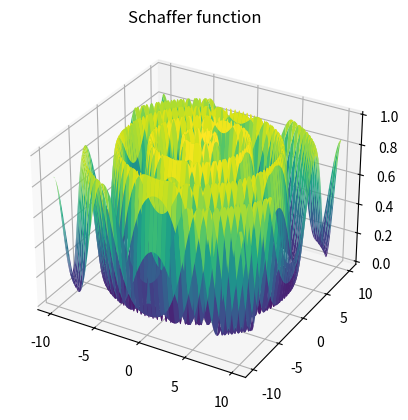
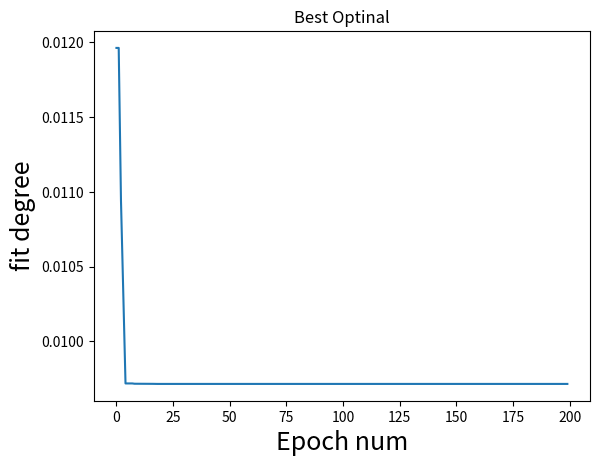

Recreate these plots in Python, in order.
import numpy as np
import matplotlib.pyplot as plt


# 定义Schaffer函数
def PSO_Schaffer(x1, x2):
    temp1 = x1 ** 2 + x2 ** 2
    temp2 = np.sin(np.sqrt(temp1))
    return 0.5 + (temp2 ** 2 - 0.5) / (1 + 0.001 * temp1) ** 2


# 定义变量范围和步长
x1 = np.arange(-10, 10.05, 0.05)  # 生成从 -10 到 10，步长为 0.05 的数组
x2 = np.arange(-10, 10.05, 0.05)  # 同上
X1, X2 = np.meshgrid(x1, x2)  # 创建网格

# 计算网格上每个点的Schaffer函数值
f = PSO_Schaffer(X1, X2)

# 创建三维曲面图
fig = plt.figure()
ax = fig.add_subplot(111, projection='3d')
ax.plot_surface(X1, X2, f, cmap='viridis')  # 绘制三维曲面图
plt.title('Schaffer function')
plt.show()

# 粒子群算法初始化参数
w = 0.5  # 惯性权重
c1 = 1  # 个体学习因子
c2 = 1  # 社会学习因子
maxg = 200  # 最大迭代次数
N = 100  # 粒子数

# 粒子位置和速度的范围
Vmax = 1
Vmin = -1
Xmax = 10
Xmin = -10
dim = 2  # 问题维度

# 初始化N个粒子的位置和速度
location = Xmax * (2 * np.random.rand(N, dim) - 1)  # 随机初始化位置在 [-Xmax, Xmax] 之间
V = Vmax * (2 * np.random.rand(N, dim) - 1)  # 随机初始化速度在 [-Vmax, Vmax] 之间
fitness = np.array([PSO_Schaffer(location[i, 0], location[i, 1]) for i in range(N)])  # 计算初始适应度

# 初始化个体最优解和群体最优解
fitnessgbest = np.min(fitness)  # 全局最优适应度
bestindex = np.argmin(fitness)  # 全局最优适应度对应的粒子索引
gbest = location[bestindex, :]  # 全局最优位置
pbest = location.copy()  # 个体最优位置
fitnesspbest = fitness.copy()  # 个体最优适应度

# 存储每次迭代的全局最优适应度
yy = np.zeros(maxg)

# 迭代寻优
for i in range(maxg):
    for j in range(N):
        # 更新速度
        V[j, :] = w * V[j, :] + c1 * np.random.rand() * (pbest[j, :] - location[j, :]) + c2 * np.random.rand() * (
                    gbest - location[j, :])
        V[j, :] = np.clip(V[j, :], Vmin, Vmax)  # 限制速度在[Vmin, Vmax]之间

        # 更新位置
        location[j, :] = location[j, :] + V[j, :]
        location[j, :] = np.clip(location[j, :], Xmin, Xmax)  # 限制位置在[Xmin, Xmax]之间

        # 更新适应度
        fitness[j] = PSO_Schaffer(location[j, 0], location[j, 1])

        # 更新个体最优解
        if fitnesspbest[j] > fitness[j]:
            pbest[j, :] = location[j, :]
            fitnesspbest[j] = fitness[j]

        # 更新全局最优解
        if fitnessgbest > fitness[j]:
            gbest = location[j, :]
            fitnessgbest = fitness[j]

    yy[i] = fitnessgbest  # 存储每次迭代的全局最优适应度

# 绘制群体最优适应度随迭代次数的变化图
plt.figure()
plt.plot(yy)
plt.title('Best Optinal', fontsize=12)
plt.xlabel('Epoch num', fontsize=18)
plt.ylabel('fit degree', fontsize=18)
plt.show()
